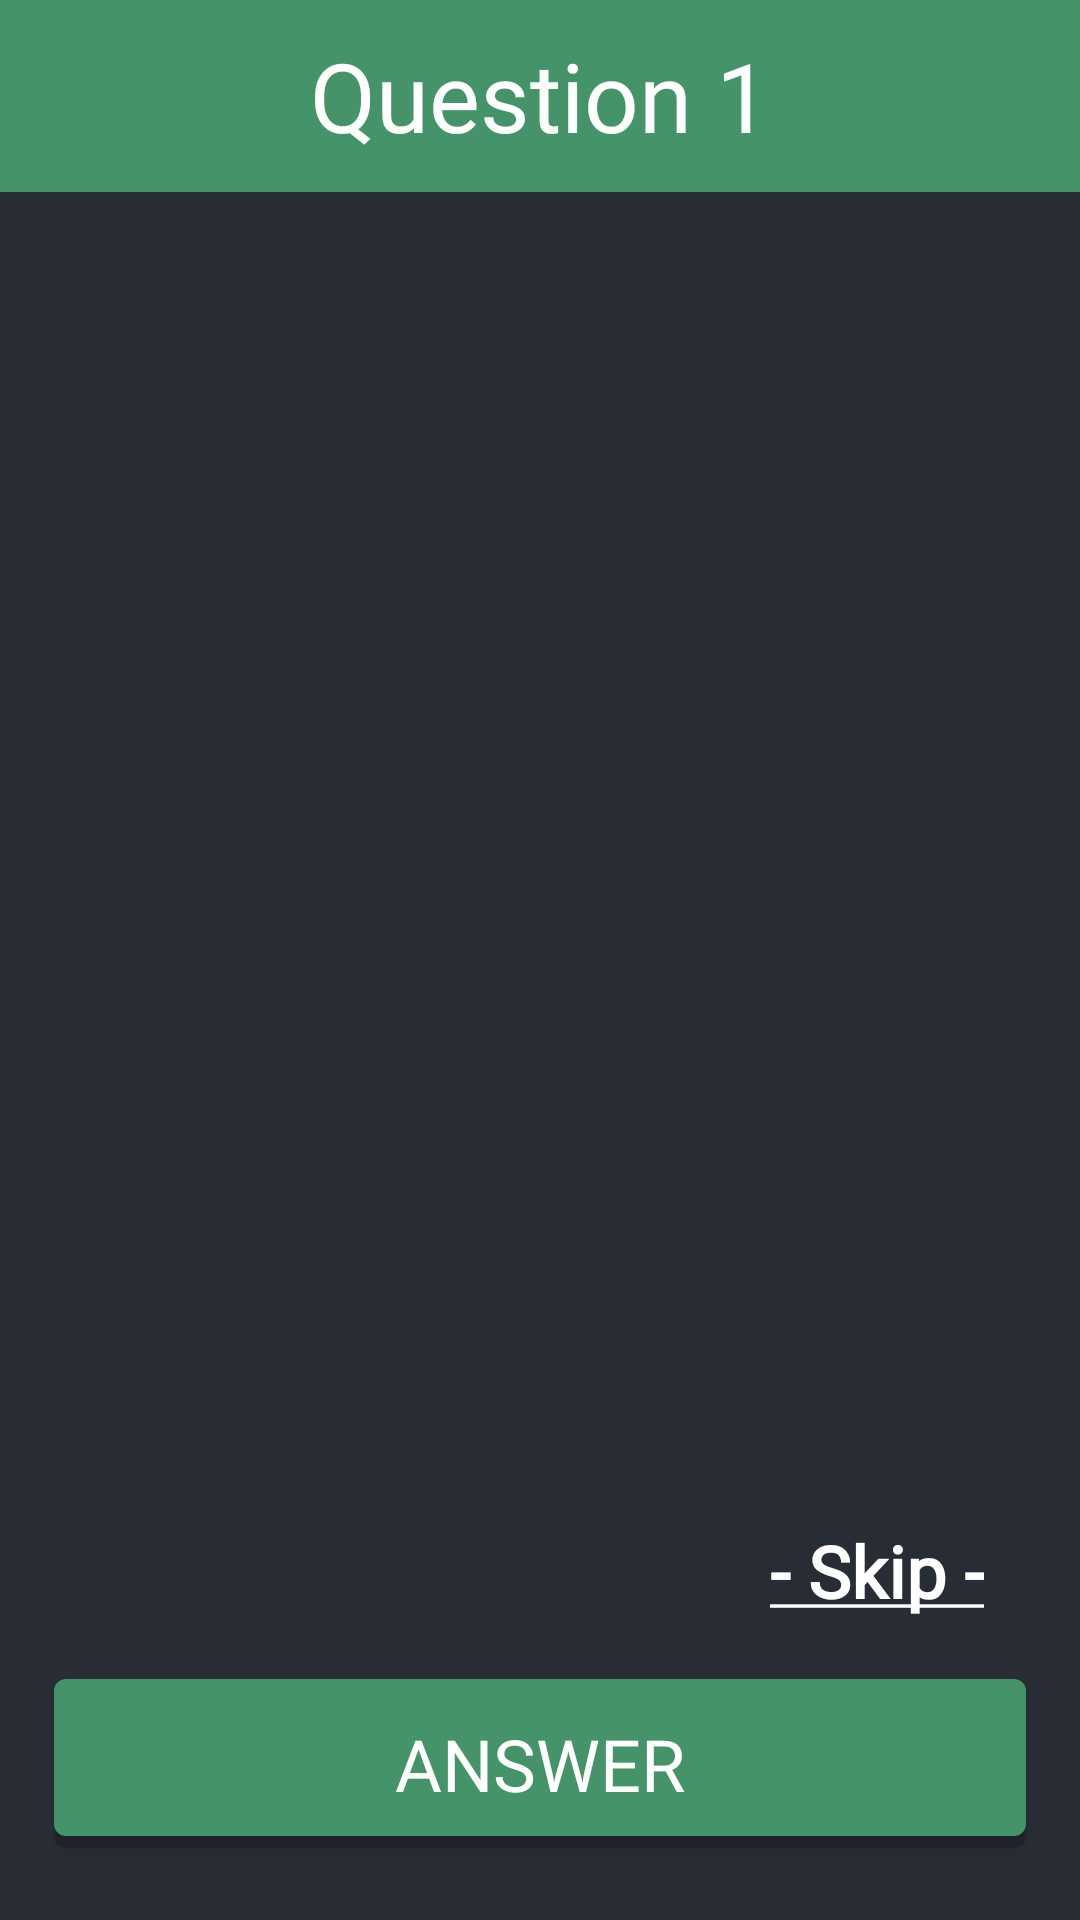

Write the Android layout XML for this screen, with the resource values it uses.
<!-- AndroidManifest.xml: application theme Theme.VimTeacher -->
<!-- res/layout/fragment_question.xml -->
<?xml version="1.0" encoding="utf-8"?>
<layout xmlns:android="http://schemas.android.com/apk/res/android"
    xmlns:app="http://schemas.android.com/apk/res-auto">

    <data>
        <variable
            name="viewModel"
            type="com.example.vimteacher.viewmodel.QuestionsViewModel" />
    </data>

    <androidx.constraintlayout.widget.ConstraintLayout
        android:layout_width="match_parent"
        android:layout_height="match_parent"
        android:background="@color/background_color">

        <androidx.appcompat.widget.Toolbar
            android:id="@+id/toolbar"
            android:layout_width="match_parent"
            android:layout_height="wrap_content"
            android:background="@color/primary_color"
            android:elevation="4dp"
            android:paddingStart="20dp"
            android:paddingEnd="20dp"
            app:layout_constraintEnd_toEndOf="parent"
            app:layout_constraintStart_toStartOf="parent"
            app:layout_constraintTop_toTopOf="parent">

            <TextView
                android:id="@+id/questionId"
                android:layout_width="wrap_content"
                android:layout_height="wrap_content"
                android:layout_gravity="center"
                android:fontFamily="@font/munro"
                android:text="Question 1"
                android:textColor="@color/text_color"
                android:textSize="32sp" />
        </androidx.appcompat.widget.Toolbar>

        <TextView
            android:id="@+id/questionBody"
            android:layout_width="0dp"
            android:layout_height="wrap_content"
            android:layout_marginTop="16dp"
            android:layout_marginStart="24dp"
            android:layout_marginEnd="24dp"
            android:fontFamily="@font/munro"
            android:textColor="@color/text_color"
            android:textSize="24sp"
            app:layout_constraintTop_toBottomOf="@id/toolbar"
            app:layout_constraintStart_toStartOf="parent"
            app:layout_constraintEnd_toEndOf="parent" />

        <RadioGroup
            android:id="@+id/radioGroup"
            android:layout_width="0dp"
            android:layout_height="wrap_content"
            android:layout_marginStart="24dp"
            android:layout_marginTop="24dp"
            android:layout_marginEnd="24dp"
            android:fontFamily="@font/munro"
            android:orientation="vertical"
            android:text="@string/app_name"
            android:textColor="@color/text_color"
            android:textSize="24sp"
            android:textStyle="bold"
            app:layout_constraintEnd_toEndOf="parent"
            app:layout_constraintStart_toStartOf="parent"
            app:layout_constraintTop_toBottomOf="@id/questionBody" />

        <androidx.cardview.widget.CardView
            android:id="@+id/explanationsCard"
            android:layout_width="match_parent"
            android:layout_height="wrap_content"
            android:layout_marginTop="16dp"
            android:layout_marginStart="24dp"
            android:layout_marginEnd="24dp"
            android:visibility="gone"
            app:cardCornerRadius="8dp"
            app:layout_constraintTop_toBottomOf="@id/radioGroup"
            app:layout_constraintStart_toStartOf="parent"
            app:layout_constraintEnd_toEndOf="parent">

            <LinearLayout
                android:id="@+id/explanationsContainer"
                android:layout_width="match_parent"
                android:layout_height="wrap_content"
                android:orientation="vertical" />
        </androidx.cardview.widget.CardView>

        <TextView
            android:id="@+id/skipButton"
            android:layout_width="wrap_content"
            android:layout_height="wrap_content"
            android:layout_marginEnd="24dp"
            android:layout_marginBottom="12dp"
            android:gravity="center"
            android:padding="8dp"
            android:text="@string/skip_text"
            android:textSize="24sp"
            android:textStyle="bold"
            android:fontFamily="@font/munro"
            android:textColor="@color/text_color"
            app:layout_constraintBottom_toTopOf="@+id/answerButton"
            app:layout_constraintEnd_toEndOf="parent" />

        <Button
            android:id="@+id/answerButton"
            android:layout_width="0dp"
            android:layout_height="wrap_content"
            android:background="@drawable/rounded_button_background"
            android:gravity="center"
            android:padding="12dp"
            android:layout_marginBottom="24dp"
            android:text="Answer"
            android:textColor="@color/text_color"
            android:fontFamily="@font/munro"
            android:textSize="24sp"
            app:layout_constraintBottom_toBottomOf="parent"
            app:layout_constraintEnd_toEndOf="parent"
            app:layout_constraintStart_toStartOf="parent"
            app:layout_constraintWidth_percent="0.9" />
    </androidx.constraintlayout.widget.ConstraintLayout>
</layout>
<!-- resources referenced by this layout -->
<resources>
  <color name="background_color">#282C34</color>
  <color name="primary_color">#459469</color>
  <color name="text_color">#FFFFFF</color>
  <!-- drawable rounded_button_background (drawable) -->
  <?xml version="1.0" encoding="utf-8"?>
  <layer-list xmlns:android="http://schemas.android.com/apk/res/android">
  
      <item>
          <shape>
              <solid android:color="#33000000" />
              <corners android:radius="4dp" />
          </shape>
      </item>
  
      <item android:top="0dp" android:bottom="4dp">
          <shape>
              <solid android:color="@color/primary_color" />
              <corners android:radius="4dp" />
          </shape>
      </item>
  
  </layer-list>
  <string name="app_name">Vim Teacher</string>
  <string name="skip_text"><u>- Skip -</u></string>
  <style name="Theme.VimTeacher" parent="Base.Theme.VimTeacher" />
  <style name="Base.Theme.VimTeacher" parent="Theme.Material3.DayNight.NoActionBar">
          
          
      </style>
</resources>
